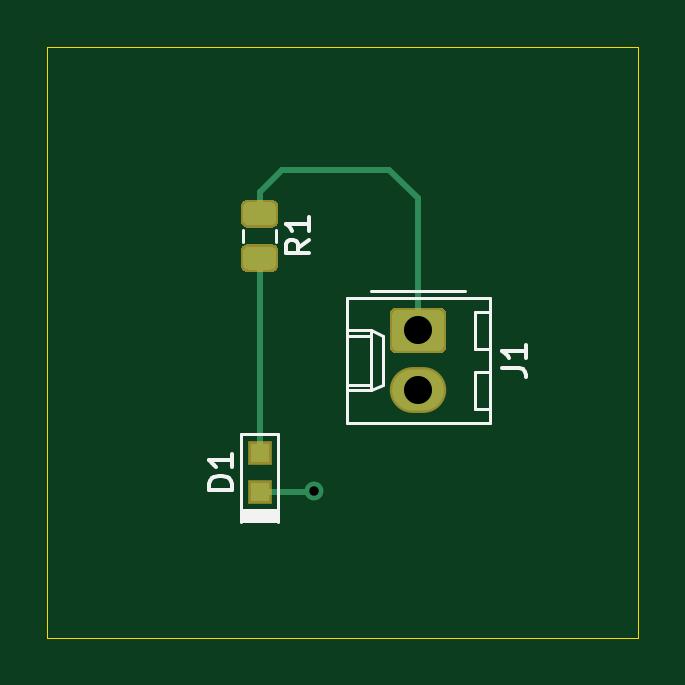
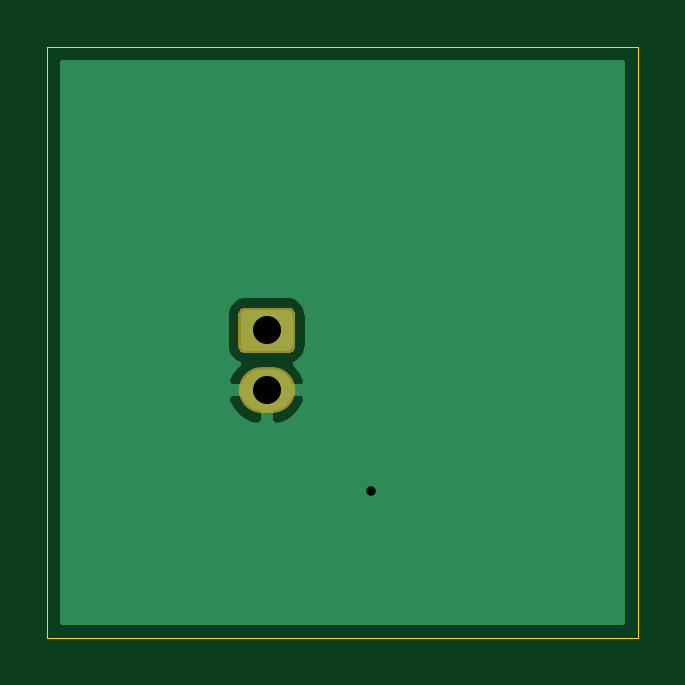
Circuit board: 11 layer files. Board 25.0 x 25.0 mm.
- bottom_copper: LED Project-B_Cu.gbr (5255 bytes)
- bottom_mask: LED Project-B_Mask.gbr (880 bytes)
- paste: LED Project-B_Paste.gbr (462 bytes)
- bottom_silk: LED Project-B_SilkS.gbr (463 bytes)
- outline: LED Project-Edge_Cuts.gbr (696 bytes)
- top_copper: LED Project-F_Cu.gbr (2630 bytes)
- top_mask: LED Project-F_Mask.gbr (1673 bytes)
- paste: LED Project-F_Paste.gbr (1255 bytes)
- top_silk: LED Project-F_SilkS.gbr (3408 bytes)
- drill: LED Project-NPTH.drl (269 bytes)
- drill: LED Project-PTH.drl (337 bytes)

=== bottom_copper: LED Project-B_Cu.gbr ===
%TF.GenerationSoftware,KiCad,Pcbnew,(5.1.6)-1*%
%TF.CreationDate,2020-07-14T15:19:12+02:00*%
%TF.ProjectId,LED Project,4c454420-5072-46f6-9a65-63742e6b6963,rev?*%
%TF.SameCoordinates,Original*%
%TF.FileFunction,Copper,L2,Bot*%
%TF.FilePolarity,Positive*%
%FSLAX46Y46*%
G04 Gerber Fmt 4.6, Leading zero omitted, Abs format (unit mm)*
G04 Created by KiCad (PCBNEW (5.1.6)-1) date 2020-07-14 15:19:12*
%MOMM*%
%LPD*%
G01*
G04 APERTURE LIST*
%TA.AperFunction,ComponentPad*%
%ADD10O,2.190000X1.740000*%
%TD*%
%TA.AperFunction,ViaPad*%
%ADD11C,0.800000*%
%TD*%
%TA.AperFunction,Conductor*%
%ADD12C,0.254000*%
%TD*%
G04 APERTURE END LIST*
D10*
%TO.P,J1,2*%
%TO.N,GND*%
X140705000Y-94540000D03*
%TO.P,J1,1*%
%TO.N,+3V3*%
%TA.AperFunction,ComponentPad*%
G36*
G01*
X139859999Y-91130000D02*
X141550001Y-91130000D01*
G75*
G02*
X141800000Y-91379999I0J-249999D01*
G01*
X141800000Y-92620001D01*
G75*
G02*
X141550001Y-92870000I-249999J0D01*
G01*
X139859999Y-92870000D01*
G75*
G02*
X139610000Y-92620001I0J249999D01*
G01*
X139610000Y-91379999D01*
G75*
G02*
X139859999Y-91130000I249999J0D01*
G01*
G37*
%TD.AperFunction*%
%TD*%
D11*
%TO.N,GND*%
X136300000Y-98800000D03*
%TD*%
D12*
%TO.N,GND*%
G36*
X149340000Y-104340000D02*
G01*
X125660000Y-104340000D01*
X125660000Y-94900031D01*
X139018698Y-94900031D01*
X139035449Y-94987591D01*
X139150526Y-95260809D01*
X139316694Y-95506326D01*
X139527567Y-95714708D01*
X139775042Y-95877947D01*
X140049608Y-95989769D01*
X140340714Y-96045877D01*
X140578000Y-95890376D01*
X140578000Y-94667000D01*
X140832000Y-94667000D01*
X140832000Y-95890376D01*
X141069286Y-96045877D01*
X141360392Y-95989769D01*
X141634958Y-95877947D01*
X141882433Y-95714708D01*
X142093306Y-95506326D01*
X142259474Y-95260809D01*
X142374551Y-94987591D01*
X142391302Y-94900031D01*
X142270246Y-94667000D01*
X140832000Y-94667000D01*
X140578000Y-94667000D01*
X139139754Y-94667000D01*
X139018698Y-94900031D01*
X125660000Y-94900031D01*
X125660000Y-91379999D01*
X138971928Y-91379999D01*
X138971928Y-92620001D01*
X138988992Y-92793255D01*
X139039528Y-92959851D01*
X139121595Y-93113387D01*
X139232038Y-93247962D01*
X139366613Y-93358405D01*
X139475590Y-93416655D01*
X139316694Y-93573674D01*
X139150526Y-93819191D01*
X139035449Y-94092409D01*
X139018698Y-94179969D01*
X139139754Y-94413000D01*
X140578000Y-94413000D01*
X140578000Y-94393000D01*
X140832000Y-94393000D01*
X140832000Y-94413000D01*
X142270246Y-94413000D01*
X142391302Y-94179969D01*
X142374551Y-94092409D01*
X142259474Y-93819191D01*
X142093306Y-93573674D01*
X141934410Y-93416655D01*
X142043387Y-93358405D01*
X142177962Y-93247962D01*
X142288405Y-93113387D01*
X142370472Y-92959851D01*
X142421008Y-92793255D01*
X142438072Y-92620001D01*
X142438072Y-91379999D01*
X142421008Y-91206745D01*
X142370472Y-91040149D01*
X142288405Y-90886613D01*
X142177962Y-90752038D01*
X142043387Y-90641595D01*
X141889851Y-90559528D01*
X141723255Y-90508992D01*
X141550001Y-90491928D01*
X139859999Y-90491928D01*
X139686745Y-90508992D01*
X139520149Y-90559528D01*
X139366613Y-90641595D01*
X139232038Y-90752038D01*
X139121595Y-90886613D01*
X139039528Y-91040149D01*
X138988992Y-91206745D01*
X138971928Y-91379999D01*
X125660000Y-91379999D01*
X125660000Y-80660000D01*
X149340001Y-80660000D01*
X149340000Y-104340000D01*
G37*
X149340000Y-104340000D02*
X125660000Y-104340000D01*
X125660000Y-94900031D01*
X139018698Y-94900031D01*
X139035449Y-94987591D01*
X139150526Y-95260809D01*
X139316694Y-95506326D01*
X139527567Y-95714708D01*
X139775042Y-95877947D01*
X140049608Y-95989769D01*
X140340714Y-96045877D01*
X140578000Y-95890376D01*
X140578000Y-94667000D01*
X140832000Y-94667000D01*
X140832000Y-95890376D01*
X141069286Y-96045877D01*
X141360392Y-95989769D01*
X141634958Y-95877947D01*
X141882433Y-95714708D01*
X142093306Y-95506326D01*
X142259474Y-95260809D01*
X142374551Y-94987591D01*
X142391302Y-94900031D01*
X142270246Y-94667000D01*
X140832000Y-94667000D01*
X140578000Y-94667000D01*
X139139754Y-94667000D01*
X139018698Y-94900031D01*
X125660000Y-94900031D01*
X125660000Y-91379999D01*
X138971928Y-91379999D01*
X138971928Y-92620001D01*
X138988992Y-92793255D01*
X139039528Y-92959851D01*
X139121595Y-93113387D01*
X139232038Y-93247962D01*
X139366613Y-93358405D01*
X139475590Y-93416655D01*
X139316694Y-93573674D01*
X139150526Y-93819191D01*
X139035449Y-94092409D01*
X139018698Y-94179969D01*
X139139754Y-94413000D01*
X140578000Y-94413000D01*
X140578000Y-94393000D01*
X140832000Y-94393000D01*
X140832000Y-94413000D01*
X142270246Y-94413000D01*
X142391302Y-94179969D01*
X142374551Y-94092409D01*
X142259474Y-93819191D01*
X142093306Y-93573674D01*
X141934410Y-93416655D01*
X142043387Y-93358405D01*
X142177962Y-93247962D01*
X142288405Y-93113387D01*
X142370472Y-92959851D01*
X142421008Y-92793255D01*
X142438072Y-92620001D01*
X142438072Y-91379999D01*
X142421008Y-91206745D01*
X142370472Y-91040149D01*
X142288405Y-90886613D01*
X142177962Y-90752038D01*
X142043387Y-90641595D01*
X141889851Y-90559528D01*
X141723255Y-90508992D01*
X141550001Y-90491928D01*
X139859999Y-90491928D01*
X139686745Y-90508992D01*
X139520149Y-90559528D01*
X139366613Y-90641595D01*
X139232038Y-90752038D01*
X139121595Y-90886613D01*
X139039528Y-91040149D01*
X138988992Y-91206745D01*
X138971928Y-91379999D01*
X125660000Y-91379999D01*
X125660000Y-80660000D01*
X149340001Y-80660000D01*
X149340000Y-104340000D01*
%TD*%
M02*

=== bottom_mask: LED Project-B_Mask.gbr ===
%TF.GenerationSoftware,KiCad,Pcbnew,(5.1.6)-1*%
%TF.CreationDate,2020-07-14T15:19:12+02:00*%
%TF.ProjectId,LED Project,4c454420-5072-46f6-9a65-63742e6b6963,rev?*%
%TF.SameCoordinates,Original*%
%TF.FileFunction,Soldermask,Bot*%
%TF.FilePolarity,Negative*%
%FSLAX46Y46*%
G04 Gerber Fmt 4.6, Leading zero omitted, Abs format (unit mm)*
G04 Created by KiCad (PCBNEW (5.1.6)-1) date 2020-07-14 15:19:12*
%MOMM*%
%LPD*%
G01*
G04 APERTURE LIST*
%ADD10O,2.390000X1.940000*%
G04 APERTURE END LIST*
D10*
%TO.C,J1*%
X140705000Y-94540000D03*
G36*
G01*
X139788735Y-91030000D02*
X141621265Y-91030000D01*
G75*
G02*
X141900000Y-91308735I0J-278735D01*
G01*
X141900000Y-92691265D01*
G75*
G02*
X141621265Y-92970000I-278735J0D01*
G01*
X139788735Y-92970000D01*
G75*
G02*
X139510000Y-92691265I0J278735D01*
G01*
X139510000Y-91308735D01*
G75*
G02*
X139788735Y-91030000I278735J0D01*
G01*
G37*
%TD*%
M02*

=== paste: LED Project-B_Paste.gbr ===
%TF.GenerationSoftware,KiCad,Pcbnew,(5.1.6)-1*%
%TF.CreationDate,2020-07-14T15:19:12+02:00*%
%TF.ProjectId,LED Project,4c454420-5072-46f6-9a65-63742e6b6963,rev?*%
%TF.SameCoordinates,Original*%
%TF.FileFunction,Paste,Bot*%
%TF.FilePolarity,Positive*%
%FSLAX46Y46*%
G04 Gerber Fmt 4.6, Leading zero omitted, Abs format (unit mm)*
G04 Created by KiCad (PCBNEW (5.1.6)-1) date 2020-07-14 15:19:12*
%MOMM*%
%LPD*%
G01*
G04 APERTURE LIST*
G04 APERTURE END LIST*
M02*

=== bottom_silk: LED Project-B_SilkS.gbr ===
%TF.GenerationSoftware,KiCad,Pcbnew,(5.1.6)-1*%
%TF.CreationDate,2020-07-14T15:19:12+02:00*%
%TF.ProjectId,LED Project,4c454420-5072-46f6-9a65-63742e6b6963,rev?*%
%TF.SameCoordinates,Original*%
%TF.FileFunction,Legend,Bot*%
%TF.FilePolarity,Positive*%
%FSLAX46Y46*%
G04 Gerber Fmt 4.6, Leading zero omitted, Abs format (unit mm)*
G04 Created by KiCad (PCBNEW (5.1.6)-1) date 2020-07-14 15:19:12*
%MOMM*%
%LPD*%
G01*
G04 APERTURE LIST*
G04 APERTURE END LIST*
M02*

=== outline: LED Project-Edge_Cuts.gbr ===
%TF.GenerationSoftware,KiCad,Pcbnew,(5.1.6)-1*%
%TF.CreationDate,2020-07-14T14:55:04+02:00*%
%TF.ProjectId,LED Project,4c454420-5072-46f6-9a65-63742e6b6963,rev?*%
%TF.SameCoordinates,Original*%
%TF.FileFunction,Profile,NP*%
%FSLAX46Y46*%
G04 Gerber Fmt 4.6, Leading zero omitted, Abs format (unit mm)*
G04 Created by KiCad (PCBNEW (5.1.6)-1) date 2020-07-14 14:55:04*
%MOMM*%
%LPD*%
G01*
G04 APERTURE LIST*
%TA.AperFunction,Profile*%
%ADD10C,0.050000*%
%TD*%
G04 APERTURE END LIST*
D10*
X125000000Y-80000000D02*
X125000000Y-105000000D01*
X150000000Y-80000000D02*
X125000000Y-80000000D01*
X150000000Y-105000000D02*
X150000000Y-80000000D01*
X125000000Y-105000000D02*
X150000000Y-105000000D01*
M02*

=== top_copper: LED Project-F_Cu.gbr ===
%TF.GenerationSoftware,KiCad,Pcbnew,(5.1.6)-1*%
%TF.CreationDate,2020-07-14T15:19:12+02:00*%
%TF.ProjectId,LED Project,4c454420-5072-46f6-9a65-63742e6b6963,rev?*%
%TF.SameCoordinates,Original*%
%TF.FileFunction,Copper,L1,Top*%
%TF.FilePolarity,Positive*%
%FSLAX46Y46*%
G04 Gerber Fmt 4.6, Leading zero omitted, Abs format (unit mm)*
G04 Created by KiCad (PCBNEW (5.1.6)-1) date 2020-07-14 15:19:12*
%MOMM*%
%LPD*%
G01*
G04 APERTURE LIST*
%TA.AperFunction,ComponentPad*%
%ADD10O,2.190000X1.740000*%
%TD*%
%TA.AperFunction,SMDPad,CuDef*%
%ADD11R,0.800000X0.800000*%
%TD*%
%TA.AperFunction,ViaPad*%
%ADD12C,0.800000*%
%TD*%
%TA.AperFunction,Conductor*%
%ADD13C,0.250000*%
%TD*%
G04 APERTURE END LIST*
%TO.P,R1,2*%
%TO.N,/DIODE*%
%TA.AperFunction,SMDPad,CuDef*%
G36*
G01*
X133543750Y-88450000D02*
X134456250Y-88450000D01*
G75*
G02*
X134700000Y-88693750I0J-243750D01*
G01*
X134700000Y-89181250D01*
G75*
G02*
X134456250Y-89425000I-243750J0D01*
G01*
X133543750Y-89425000D01*
G75*
G02*
X133300000Y-89181250I0J243750D01*
G01*
X133300000Y-88693750D01*
G75*
G02*
X133543750Y-88450000I243750J0D01*
G01*
G37*
%TD.AperFunction*%
%TO.P,R1,1*%
%TO.N,+3V3*%
%TA.AperFunction,SMDPad,CuDef*%
G36*
G01*
X133543750Y-86575000D02*
X134456250Y-86575000D01*
G75*
G02*
X134700000Y-86818750I0J-243750D01*
G01*
X134700000Y-87306250D01*
G75*
G02*
X134456250Y-87550000I-243750J0D01*
G01*
X133543750Y-87550000D01*
G75*
G02*
X133300000Y-87306250I0J243750D01*
G01*
X133300000Y-86818750D01*
G75*
G02*
X133543750Y-86575000I243750J0D01*
G01*
G37*
%TD.AperFunction*%
%TD*%
D10*
%TO.P,J1,2*%
%TO.N,GND*%
X140705000Y-94540000D03*
%TO.P,J1,1*%
%TO.N,+3V3*%
%TA.AperFunction,ComponentPad*%
G36*
G01*
X139859999Y-91130000D02*
X141550001Y-91130000D01*
G75*
G02*
X141800000Y-91379999I0J-249999D01*
G01*
X141800000Y-92620001D01*
G75*
G02*
X141550001Y-92870000I-249999J0D01*
G01*
X139859999Y-92870000D01*
G75*
G02*
X139610000Y-92620001I0J249999D01*
G01*
X139610000Y-91379999D01*
G75*
G02*
X139859999Y-91130000I249999J0D01*
G01*
G37*
%TD.AperFunction*%
%TD*%
D11*
%TO.P,D1,A*%
%TO.N,/DIODE*%
X134000000Y-97175000D03*
%TO.P,D1,C*%
%TO.N,GND*%
X134000000Y-98825000D03*
%TD*%
D12*
%TO.N,GND*%
X136300000Y-98800000D03*
%TD*%
D13*
%TO.N,/DIODE*%
X134000000Y-88937500D02*
X134000000Y-97175000D01*
%TO.N,GND*%
X134000000Y-98825000D02*
X136275000Y-98825000D01*
X136275000Y-98825000D02*
X136300000Y-98800000D01*
%TO.N,+3V3*%
X134000000Y-86150000D02*
X134000000Y-87062500D01*
X139500000Y-85200000D02*
X134950000Y-85200000D01*
X140705000Y-92000000D02*
X140705000Y-86405000D01*
X134950000Y-85200000D02*
X134000000Y-86150000D01*
X140705000Y-86405000D02*
X139500000Y-85200000D01*
%TD*%
M02*

=== top_mask: LED Project-F_Mask.gbr ===
%TF.GenerationSoftware,KiCad,Pcbnew,(5.1.6)-1*%
%TF.CreationDate,2020-07-14T15:19:12+02:00*%
%TF.ProjectId,LED Project,4c454420-5072-46f6-9a65-63742e6b6963,rev?*%
%TF.SameCoordinates,Original*%
%TF.FileFunction,Soldermask,Top*%
%TF.FilePolarity,Negative*%
%FSLAX46Y46*%
G04 Gerber Fmt 4.6, Leading zero omitted, Abs format (unit mm)*
G04 Created by KiCad (PCBNEW (5.1.6)-1) date 2020-07-14 15:19:12*
%MOMM*%
%LPD*%
G01*
G04 APERTURE LIST*
%ADD10O,2.390000X1.940000*%
%ADD11R,1.000000X1.000000*%
G04 APERTURE END LIST*
%TO.C,R1*%
G36*
G01*
X133493750Y-88350000D02*
X134506250Y-88350000D01*
G75*
G02*
X134800000Y-88643750I0J-293750D01*
G01*
X134800000Y-89231250D01*
G75*
G02*
X134506250Y-89525000I-293750J0D01*
G01*
X133493750Y-89525000D01*
G75*
G02*
X133200000Y-89231250I0J293750D01*
G01*
X133200000Y-88643750D01*
G75*
G02*
X133493750Y-88350000I293750J0D01*
G01*
G37*
G36*
G01*
X133493750Y-86475000D02*
X134506250Y-86475000D01*
G75*
G02*
X134800000Y-86768750I0J-293750D01*
G01*
X134800000Y-87356250D01*
G75*
G02*
X134506250Y-87650000I-293750J0D01*
G01*
X133493750Y-87650000D01*
G75*
G02*
X133200000Y-87356250I0J293750D01*
G01*
X133200000Y-86768750D01*
G75*
G02*
X133493750Y-86475000I293750J0D01*
G01*
G37*
%TD*%
D10*
%TO.C,J1*%
X140705000Y-94540000D03*
G36*
G01*
X139788735Y-91030000D02*
X141621265Y-91030000D01*
G75*
G02*
X141900000Y-91308735I0J-278735D01*
G01*
X141900000Y-92691265D01*
G75*
G02*
X141621265Y-92970000I-278735J0D01*
G01*
X139788735Y-92970000D01*
G75*
G02*
X139510000Y-92691265I0J278735D01*
G01*
X139510000Y-91308735D01*
G75*
G02*
X139788735Y-91030000I278735J0D01*
G01*
G37*
%TD*%
D11*
%TO.C,D1*%
X134000000Y-97175000D03*
X134000000Y-98825000D03*
%TD*%
M02*

=== paste: LED Project-F_Paste.gbr ===
%TF.GenerationSoftware,KiCad,Pcbnew,(5.1.6)-1*%
%TF.CreationDate,2020-07-14T15:19:12+02:00*%
%TF.ProjectId,LED Project,4c454420-5072-46f6-9a65-63742e6b6963,rev?*%
%TF.SameCoordinates,Original*%
%TF.FileFunction,Paste,Top*%
%TF.FilePolarity,Positive*%
%FSLAX46Y46*%
G04 Gerber Fmt 4.6, Leading zero omitted, Abs format (unit mm)*
G04 Created by KiCad (PCBNEW (5.1.6)-1) date 2020-07-14 15:19:12*
%MOMM*%
%LPD*%
G01*
G04 APERTURE LIST*
%ADD10R,0.800000X0.800000*%
G04 APERTURE END LIST*
%TO.C,R1*%
G36*
G01*
X133543750Y-88450000D02*
X134456250Y-88450000D01*
G75*
G02*
X134700000Y-88693750I0J-243750D01*
G01*
X134700000Y-89181250D01*
G75*
G02*
X134456250Y-89425000I-243750J0D01*
G01*
X133543750Y-89425000D01*
G75*
G02*
X133300000Y-89181250I0J243750D01*
G01*
X133300000Y-88693750D01*
G75*
G02*
X133543750Y-88450000I243750J0D01*
G01*
G37*
G36*
G01*
X133543750Y-86575000D02*
X134456250Y-86575000D01*
G75*
G02*
X134700000Y-86818750I0J-243750D01*
G01*
X134700000Y-87306250D01*
G75*
G02*
X134456250Y-87550000I-243750J0D01*
G01*
X133543750Y-87550000D01*
G75*
G02*
X133300000Y-87306250I0J243750D01*
G01*
X133300000Y-86818750D01*
G75*
G02*
X133543750Y-86575000I243750J0D01*
G01*
G37*
%TD*%
D10*
%TO.C,D1*%
X134000000Y-97175000D03*
X134000000Y-98825000D03*
%TD*%
M02*

=== top_silk: LED Project-F_SilkS.gbr ===
%TF.GenerationSoftware,KiCad,Pcbnew,(5.1.6)-1*%
%TF.CreationDate,2020-07-14T15:19:12+02:00*%
%TF.ProjectId,LED Project,4c454420-5072-46f6-9a65-63742e6b6963,rev?*%
%TF.SameCoordinates,Original*%
%TF.FileFunction,Legend,Top*%
%TF.FilePolarity,Positive*%
%FSLAX46Y46*%
G04 Gerber Fmt 4.6, Leading zero omitted, Abs format (unit mm)*
G04 Created by KiCad (PCBNEW (5.1.6)-1) date 2020-07-14 15:19:12*
%MOMM*%
%LPD*%
G01*
G04 APERTURE LIST*
%ADD10C,0.120000*%
%ADD11C,0.100000*%
%ADD12C,0.150000*%
G04 APERTURE END LIST*
D10*
%TO.C,R1*%
X134710000Y-87741422D02*
X134710000Y-88258578D01*
X133290000Y-87741422D02*
X133290000Y-88258578D01*
%TO.C,J1*%
X143735000Y-90620000D02*
X137715000Y-90620000D01*
X137715000Y-90620000D02*
X137715000Y-95920000D01*
X137715000Y-95920000D02*
X143735000Y-95920000D01*
X143735000Y-95920000D02*
X143735000Y-90620000D01*
X142705000Y-90330000D02*
X138705000Y-90330000D01*
X137715000Y-92000000D02*
X138715000Y-92000000D01*
X138715000Y-92000000D02*
X138715000Y-94540000D01*
X138715000Y-94540000D02*
X137715000Y-94540000D01*
X138715000Y-92000000D02*
X139245000Y-92250000D01*
X139245000Y-92250000D02*
X139245000Y-94290000D01*
X139245000Y-94290000D02*
X138715000Y-94540000D01*
X137715000Y-92250000D02*
X138715000Y-92250000D01*
X137715000Y-94290000D02*
X138715000Y-94290000D01*
X143735000Y-91200000D02*
X143135000Y-91200000D01*
X143135000Y-91200000D02*
X143135000Y-92800000D01*
X143135000Y-92800000D02*
X143735000Y-92800000D01*
X143735000Y-93740000D02*
X143135000Y-93740000D01*
X143135000Y-93740000D02*
X143135000Y-95340000D01*
X143135000Y-95340000D02*
X143735000Y-95340000D01*
D11*
%TO.C,D1*%
G36*
X134800000Y-99600000D02*
G01*
X134800000Y-100100000D01*
X133200000Y-100100000D01*
X133200000Y-99600000D01*
X134800000Y-99600000D01*
G37*
X134800000Y-99600000D02*
X134800000Y-100100000D01*
X133200000Y-100100000D01*
X133200000Y-99600000D01*
X134800000Y-99600000D01*
D10*
X134800000Y-96400000D02*
X134800000Y-100100000D01*
X133200000Y-96400000D02*
X134800000Y-96400000D01*
X133200000Y-100100000D02*
X133200000Y-96400000D01*
%TO.C,R1*%
D12*
X136102380Y-88166666D02*
X135626190Y-88500000D01*
X136102380Y-88738095D02*
X135102380Y-88738095D01*
X135102380Y-88357142D01*
X135150000Y-88261904D01*
X135197619Y-88214285D01*
X135292857Y-88166666D01*
X135435714Y-88166666D01*
X135530952Y-88214285D01*
X135578571Y-88261904D01*
X135626190Y-88357142D01*
X135626190Y-88738095D01*
X136102380Y-87214285D02*
X136102380Y-87785714D01*
X136102380Y-87500000D02*
X135102380Y-87500000D01*
X135245238Y-87595238D01*
X135340476Y-87690476D01*
X135388095Y-87785714D01*
%TO.C,J1*%
X144277380Y-93603333D02*
X144991666Y-93603333D01*
X145134523Y-93650952D01*
X145229761Y-93746190D01*
X145277380Y-93889047D01*
X145277380Y-93984285D01*
X145277380Y-92603333D02*
X145277380Y-93174761D01*
X145277380Y-92889047D02*
X144277380Y-92889047D01*
X144420238Y-92984285D01*
X144515476Y-93079523D01*
X144563095Y-93174761D01*
%TO.C,D1*%
X132852380Y-98738095D02*
X131852380Y-98738095D01*
X131852380Y-98500000D01*
X131900000Y-98357142D01*
X131995238Y-98261904D01*
X132090476Y-98214285D01*
X132280952Y-98166666D01*
X132423809Y-98166666D01*
X132614285Y-98214285D01*
X132709523Y-98261904D01*
X132804761Y-98357142D01*
X132852380Y-98500000D01*
X132852380Y-98738095D01*
X132852380Y-97214285D02*
X132852380Y-97785714D01*
X132852380Y-97500000D02*
X131852380Y-97500000D01*
X131995238Y-97595238D01*
X132090476Y-97690476D01*
X132138095Y-97785714D01*
%TD*%
M02*

=== drill: LED Project-NPTH.drl ===
M48
; DRILL file {KiCad (5.1.6)-1} date 07/14/20 15:04:33
; FORMAT={-:-/ absolute / inch / decimal}
; #@! TF.CreationDate,2020-07-14T15:04:33+02:00
; #@! TF.GenerationSoftware,Kicad,Pcbnew,(5.1.6)-1
; #@! TF.FileFunction,NonPlated,1,2,NPTH
FMAT,2
INCH
%
G90
G05
T0
M30

=== drill: LED Project-PTH.drl ===
M48
; DRILL file {KiCad (5.1.6)-1} date 07/14/20 15:04:33
; FORMAT={-:-/ absolute / inch / decimal}
; #@! TF.CreationDate,2020-07-14T15:04:33+02:00
; #@! TF.GenerationSoftware,Kicad,Pcbnew,(5.1.6)-1
; #@! TF.FileFunction,Plated,1,2,PTH
FMAT,2
INCH
T1C0.0157
T2C0.0469
%
G90
G05
T1
X5.3661Y-3.8898
T2
X5.5396Y-3.622
X5.5396Y-3.722
T0
M30

